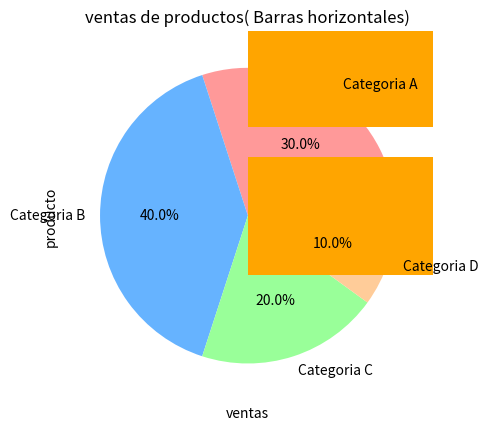
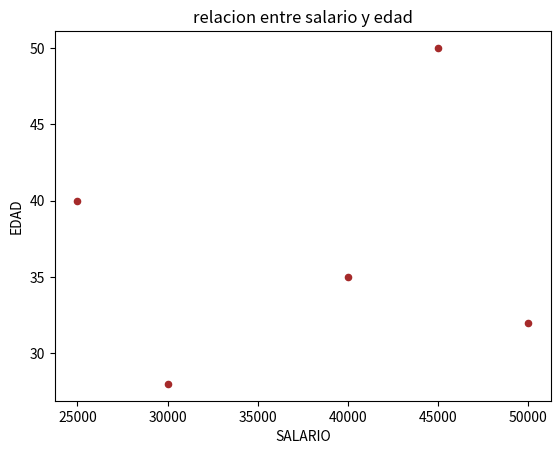

Write the Python code that produced these figures, in order.
import pandas as pd
import matplotlib.pyplot as plt

# graficas de pastel (pie chart)
# datos para el grafico de pastel
categorias = ["Categoria A", "Categoria B", "Categoria C", "Categoria D"]
valores = [30, 40, 20, 10]

# crear un grafico de pastel
plt.pie(
    valores,
    labels=categorias,
    autopct="%1.1f%%",
    colors=["#ff9999", "#66b3ff", "#99ff99", "#ffcc99"],
)
plt.title("distribucion de categorias")
plt.show()

# graficos de barras horizontales
# en lugar de barras verticales, creamos barras horizontales
# en este caso, generamos datos de ventas de productos
productos = [
    "producto A",
    "producto B",
    "producto C",
    "producto D",
]
ventas = [150, 200, 300, 100]
plt.barh(productos, ventas, color="orange")  # grafico de barras horizontales
plt.title("ventas de productos( Barras horizontales)")  # titulo del grafico
plt.xlabel("ventas")  # etiquetas del eje x
plt.ylabel("producto")  # etiqueta del eje Y
plt.show()

# graficos a partir de un dataframe
# generamos datos ficticios para un dataframe con columnas 'salario' y 'edad' de empleados
data = {
    "Nombre": ["Juan", "Ana", "Pedro", "Maria", "Luis"],
    "SALARIO": [30000, 40000, 25000, 50000, 45000],
    "EDAD": [28, 35, 40, 32, 50],
}
# creamos el dataframe
df = pd.DataFrame(data)
# visualizacion de la relacion entre salario y edad usando un grafico de dispersion
df.plot(kind="scatter", x="SALARIO", y="EDAD", color="brown")  # grafico de dispersion
plt.title("relacion entre salario y edad")
plt.xlabel("SALARIO")
plt.ylabel("EDAD")
plt.show()
